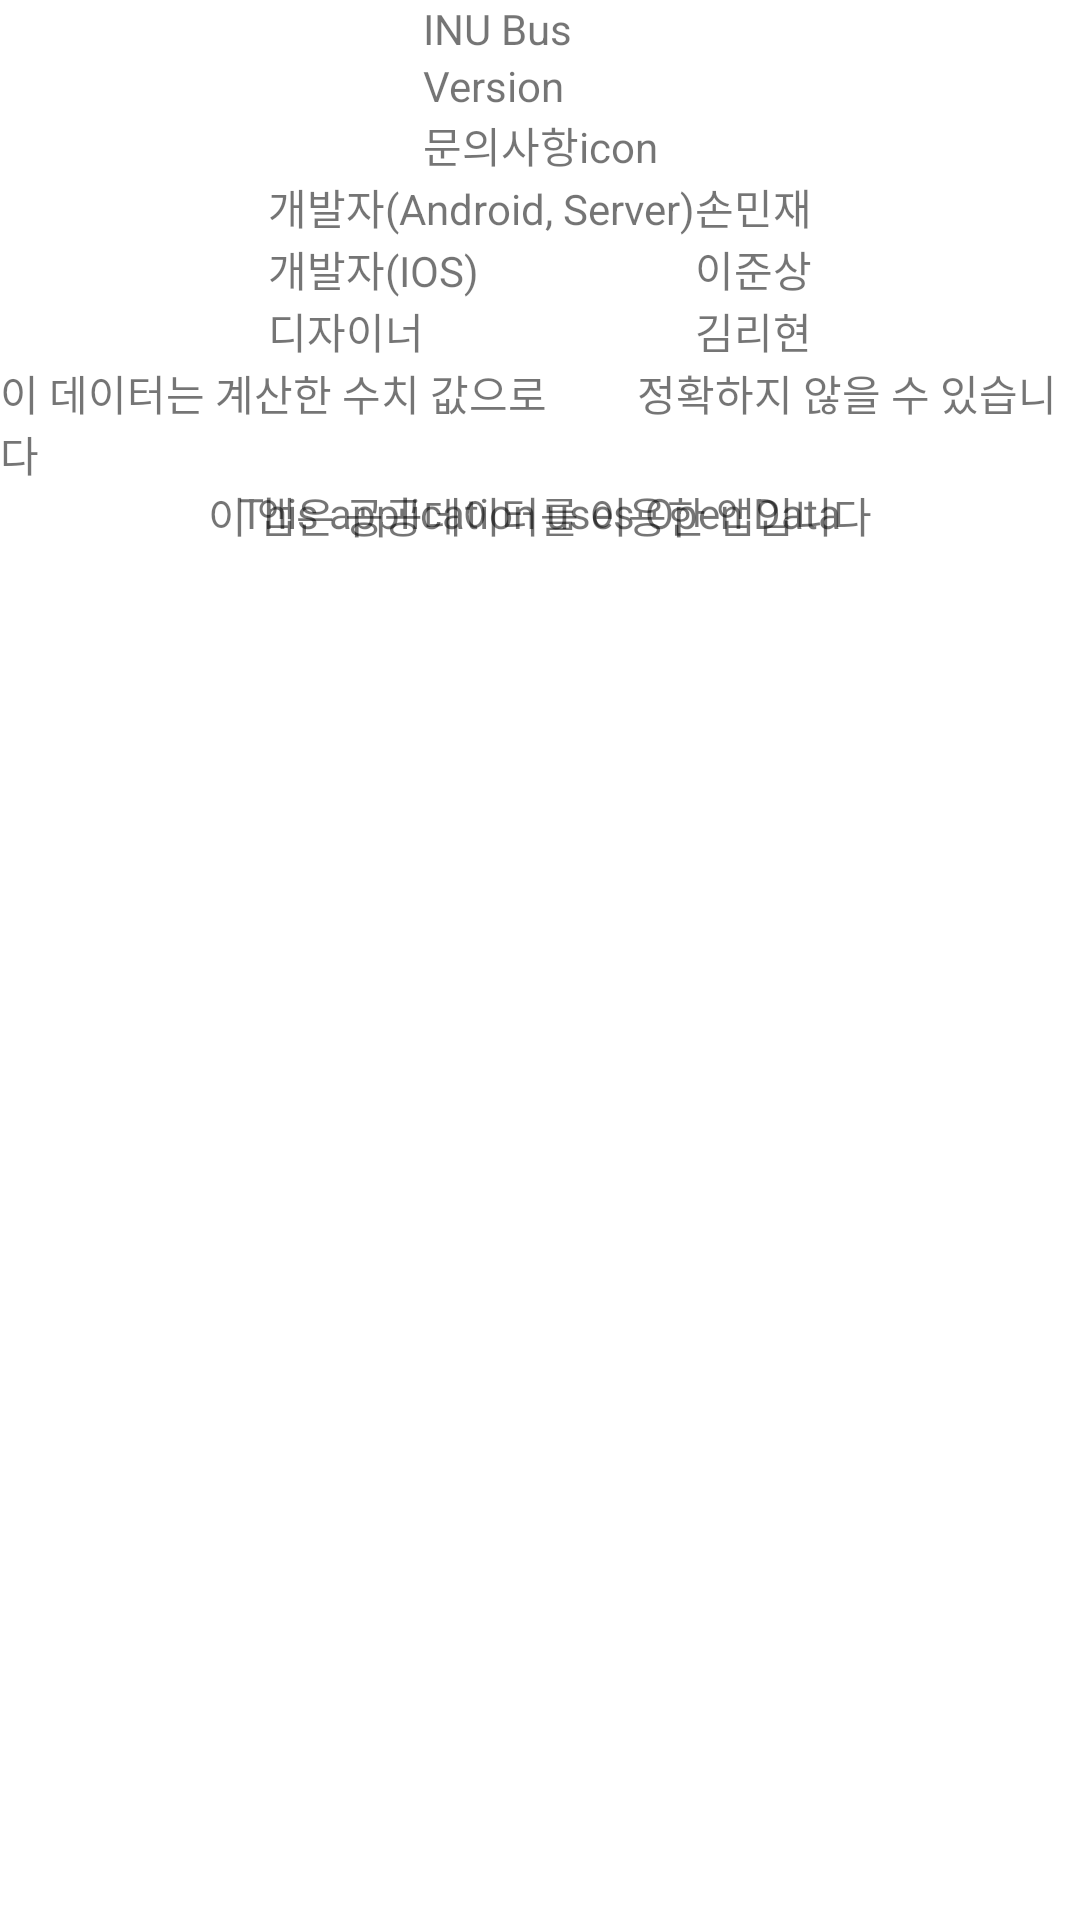

Reconstruct the res/layout file that produces this screen, plus the resources it refers to.
<!-- AndroidManifest.xml: application theme AppTheme -->
<!-- res/layout/custom_info_navigationview.xml -->
<?xml version="1.0" encoding="utf-8"?>
<android.support.constraint.ConstraintLayout xmlns:android="http://schemas.android.com/apk/res/android"
    android:layout_width="match_parent"
    android:layout_height="match_parent"
    xmlns:app="http://schemas.android.com/apk/res-auto">

    <TableLayout
        android:id="@+id/appinfo"
        app:layout_constraintTop_toTopOf="parent"
        app:layout_constraintLeft_toLeftOf="parent"
        app:layout_constraintRight_toRightOf="parent"
        android:layout_width="wrap_content"
        android:layout_height="wrap_content">
        <TableRow>
            <TextView
                android:id="@+id/tv1"
                android:layout_width="wrap_content"
                android:layout_height="wrap_content"
                android:text="@string/app_name"/>
        </TableRow>
        <TableRow>
            <TextView
                android:layout_width="wrap_content"
                android:layout_height="wrap_content"
                android:text="Version"/>
            <TextView
                android:layout_width="wrap_content"
                android:layout_height="wrap_content"
                android:text=""/>
        </TableRow>
        <TableRow>
            <TextView
                android:layout_width="wrap_content"
                android:layout_height="wrap_content"
                android:text="문의사항"/>
            <TextView
                android:layout_width="wrap_content"
                android:layout_height="wrap_content"
                android:text="icon"/>
        </TableRow>

    </TableLayout>

    <TableLayout
        android:id="@+id/teaminfo"
        app:layout_constraintTop_toBottomOf="@id/appinfo"
        app:layout_constraintLeft_toLeftOf="parent"
        app:layout_constraintRight_toRightOf="parent"
        android:layout_width="wrap_content"
        android:layout_height="wrap_content">
        <TableRow>
            <TextView
                android:layout_width="wrap_content"
                android:layout_height="wrap_content"
                android:text="개발자(Android, Server)"/>
            <TextView
                android:layout_width="wrap_content"
                android:layout_height="wrap_content"
                android:text="손민재"/>
        </TableRow>
        <TableRow>
            <TextView
                android:layout_width="wrap_content"
                android:layout_height="wrap_content"
                android:text="개발자(IOS)"/>
            <TextView
                android:layout_width="wrap_content"
                android:layout_height="wrap_content"
                android:text="이준상"/>
            android:text="손민재"/>
        </TableRow>
        <TableRow>
            <TextView
                android:layout_width="wrap_content"
                android:layout_height="wrap_content"
                android:text="디자이너"/>
            <TextView
                android:layout_width="wrap_content"
                android:layout_height="wrap_content"
                android:text="김리현"/>
            android:text="손민재"/>
        </TableRow>
    </TableLayout>

    <TextView
        android:id="@+id/confidence_note"
        app:layout_constraintTop_toBottomOf="@id/teaminfo"
        app:layout_constraintLeft_toLeftOf="parent"
        app:layout_constraintRight_toRightOf="parent"
        android:layout_width="wrap_content"
        android:layout_height="wrap_content"
        android:gravity="left"
        android:text="이 데이터는 계산한 수치 값으로
        정확하지 않을 수 있습니다"/>

    <TextView
        app:layout_constraintTop_toBottomOf="@id/confidence_note"
        app:layout_constraintLeft_toLeftOf="parent"
        app:layout_constraintRight_toRightOf="parent"
        android:layout_width="wrap_content"
        android:layout_height="wrap_content"
        android:text="이 앱은 공공데이터를 이용한 앱입니다"/>

    <TextView
        app:layout_constraintTop_toBottomOf="@id/confidence_note"
        app:layout_constraintLeft_toLeftOf="parent"
        app:layout_constraintRight_toRightOf="parent"
        android:layout_width="wrap_content"
        android:layout_height="wrap_content"
        android:text="This application uses Open Data"/>
</android.support.constraint.ConstraintLayout>
<!-- resources referenced by this layout -->
<resources>
  <string name="app_name">INU Bus</string>
  <style name="AppTheme" parent="@style/AppBaseTheme">
          <item name="colorPrimary">@color/colorPrimary</item>
          <item name="colorPrimaryDark">@color/colorPrimaryDark</item>
          <item name="colorAccent">@color/colorAccent</item>
          <item name="android:windowBackground">@android:color/white</item>
  
      </style>
  <style name="AppBaseTheme" parent="@style/Theme.AppCompat.Light.DarkActionBar">
          <item name="actionBarStyle">@style/MyActionBar</item>
      </style>
  <color name="colorPrimary">#FFFFFF</color>
  <color name="colorPrimaryDark">#CCCCCC</color>
  <color name="colorAccent">@color/main_color</color>
  <style name="MyActionBar" parent="@style/Widget.AppCompat.ActionBar.Solid">
          <item name="titleTextStyle">@style/MyTitleTextStyle</item>
      </style>
  <color name="main_color">@color/my_blue</color>
  <style name="MyTitleTextStyle" parent="@style/TextAppearance.AppCompat.Widget.ActionBar.Title">
          <item name="android:textColor">@color/main_color</item>
      </style>
  <color name="my_blue">#4A7AC2</color>
</resources>
